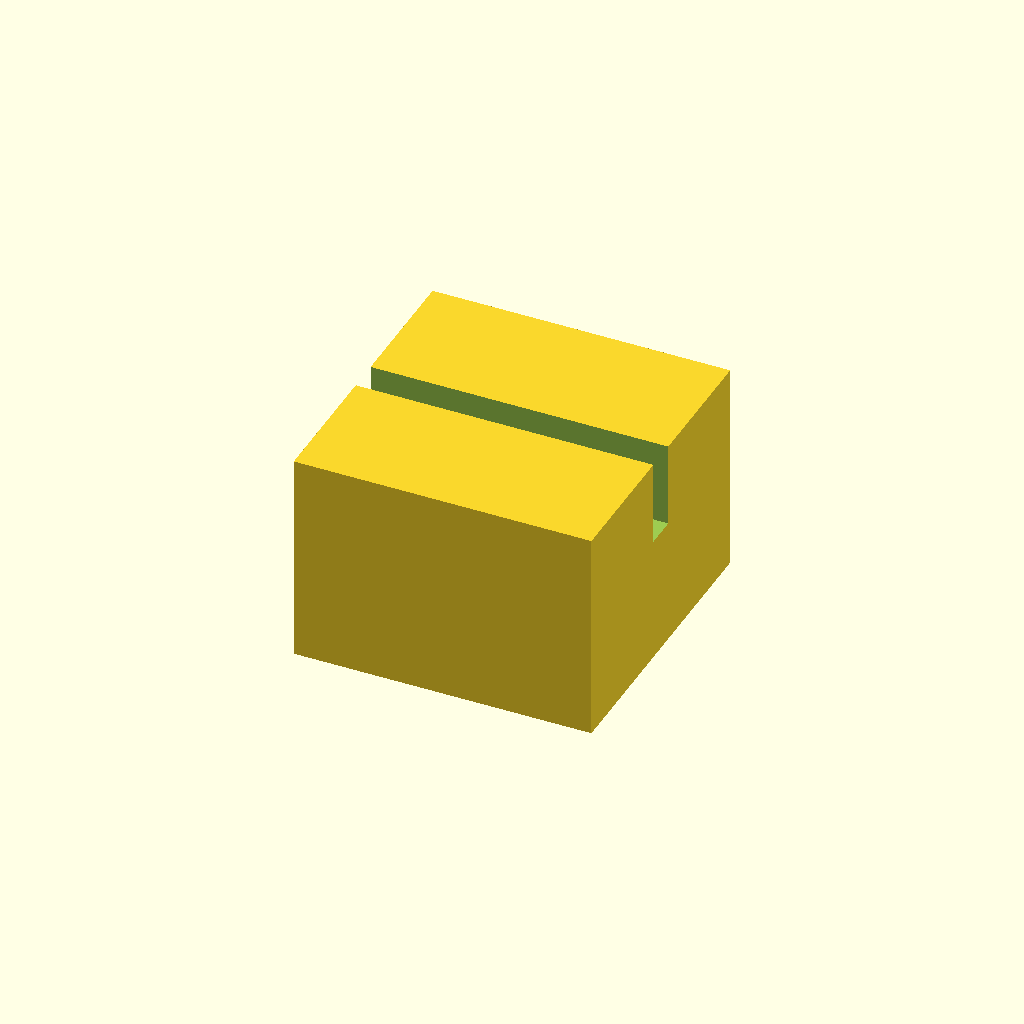
Cell 1 — every parameter at its default value.
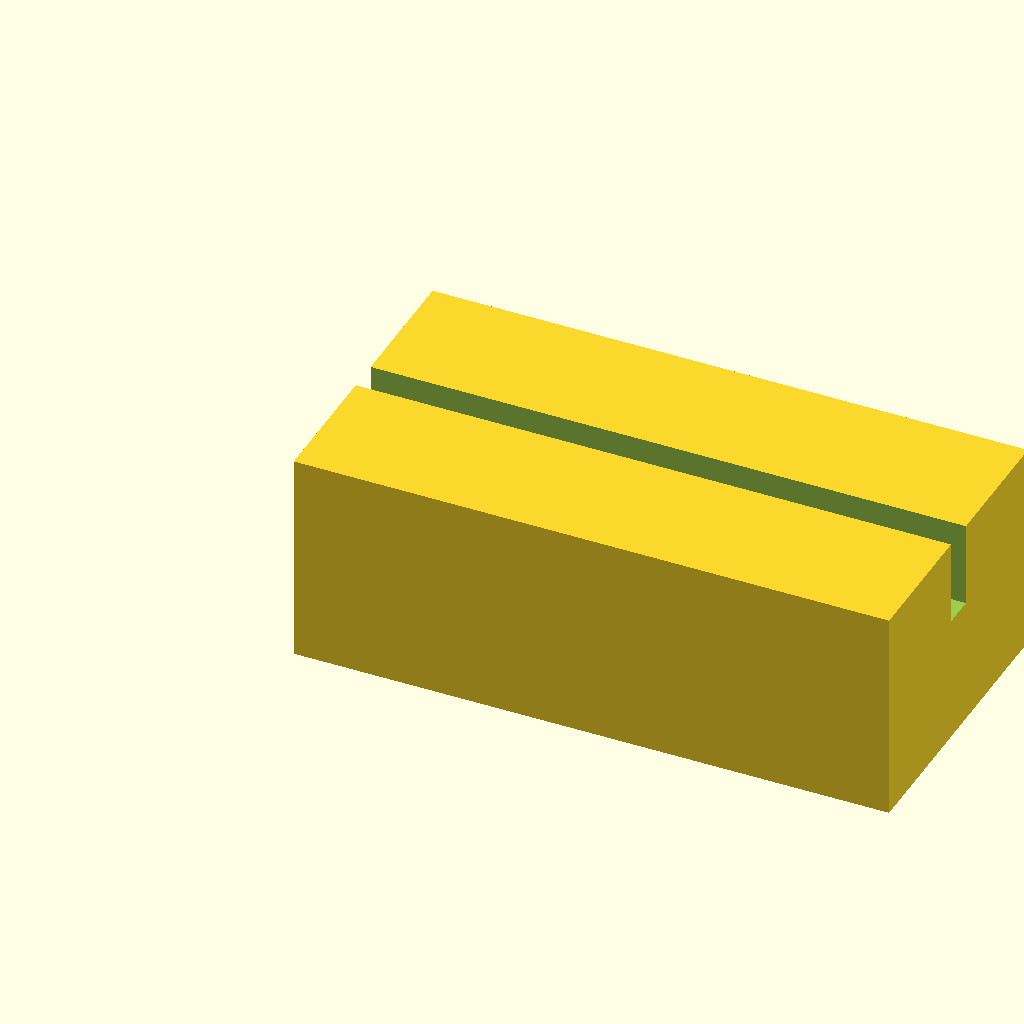
Cell 2 — block_l set to 28, the other parameters unchanged.
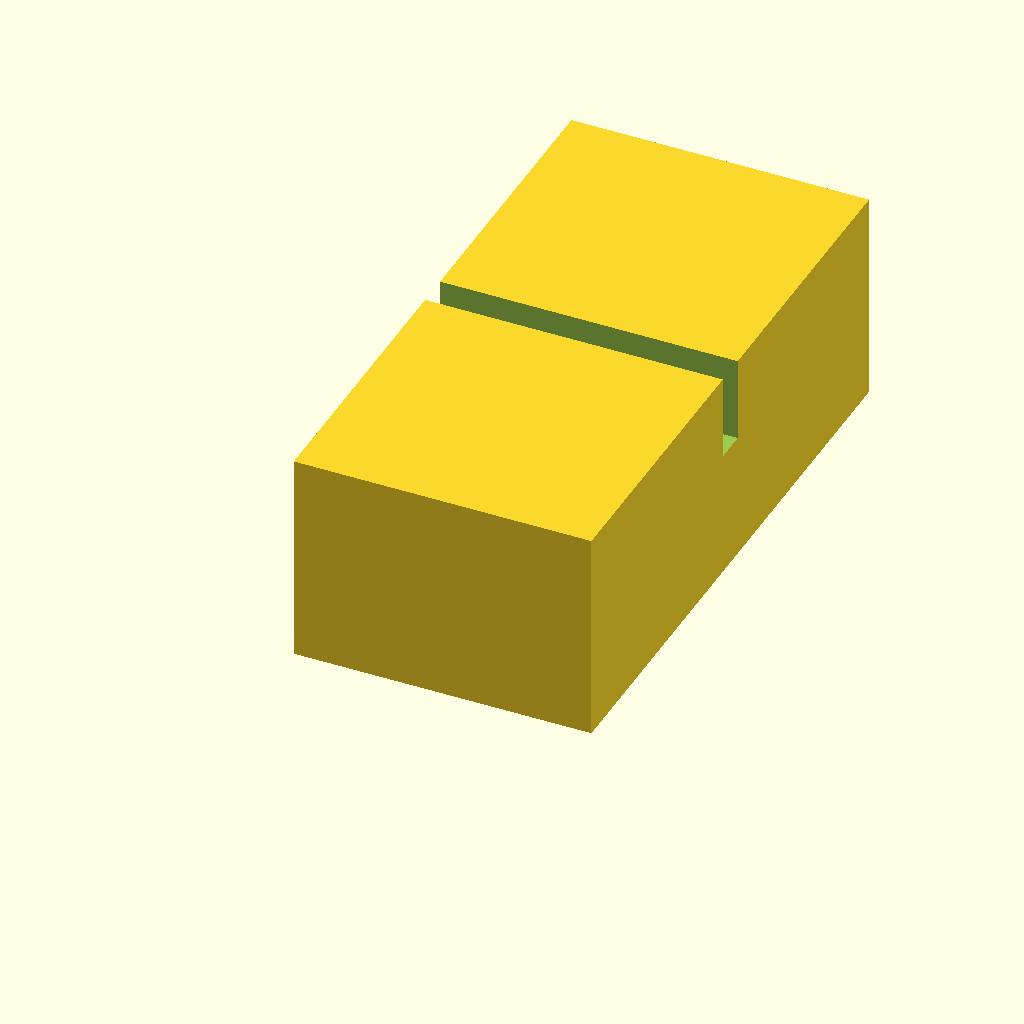
Cell 3: block_w = 28 (everything else at default).
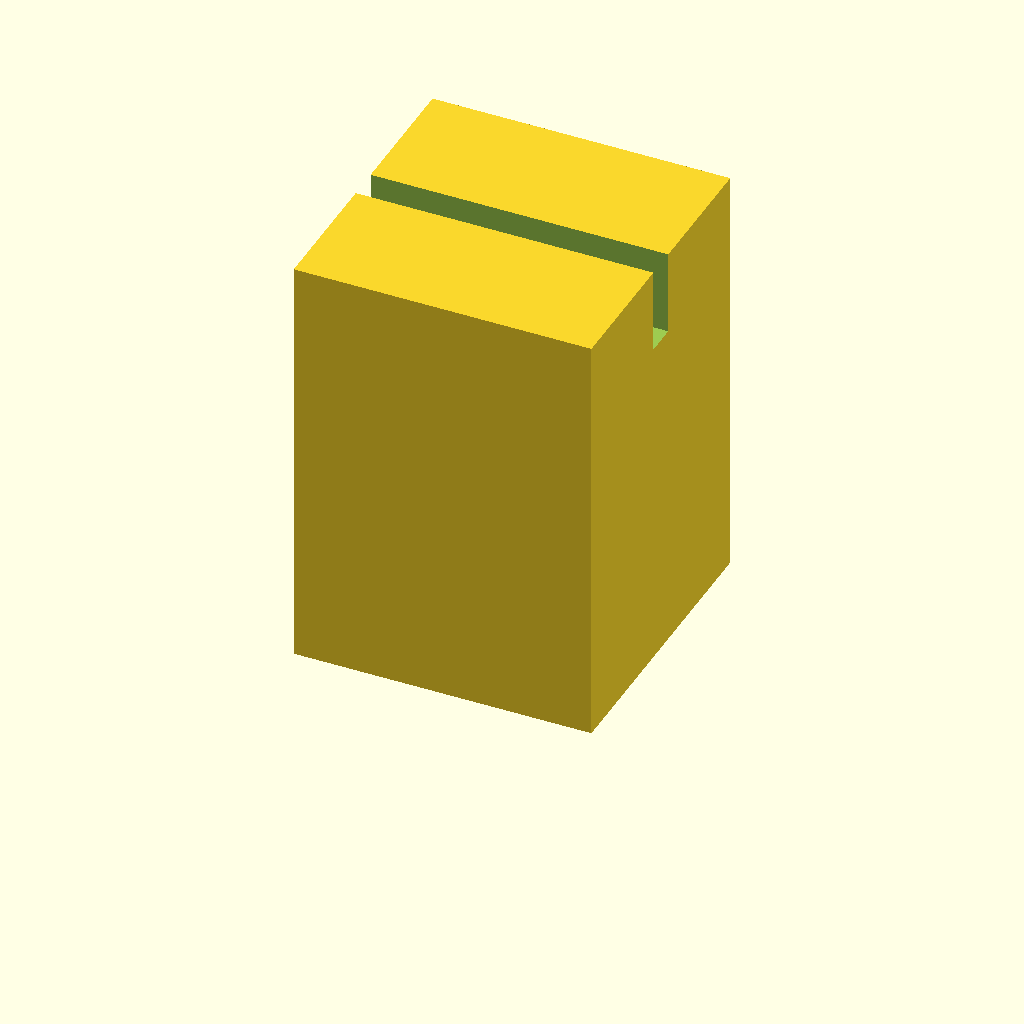
Cell 4 — block_h set to 20, the other parameters unchanged.
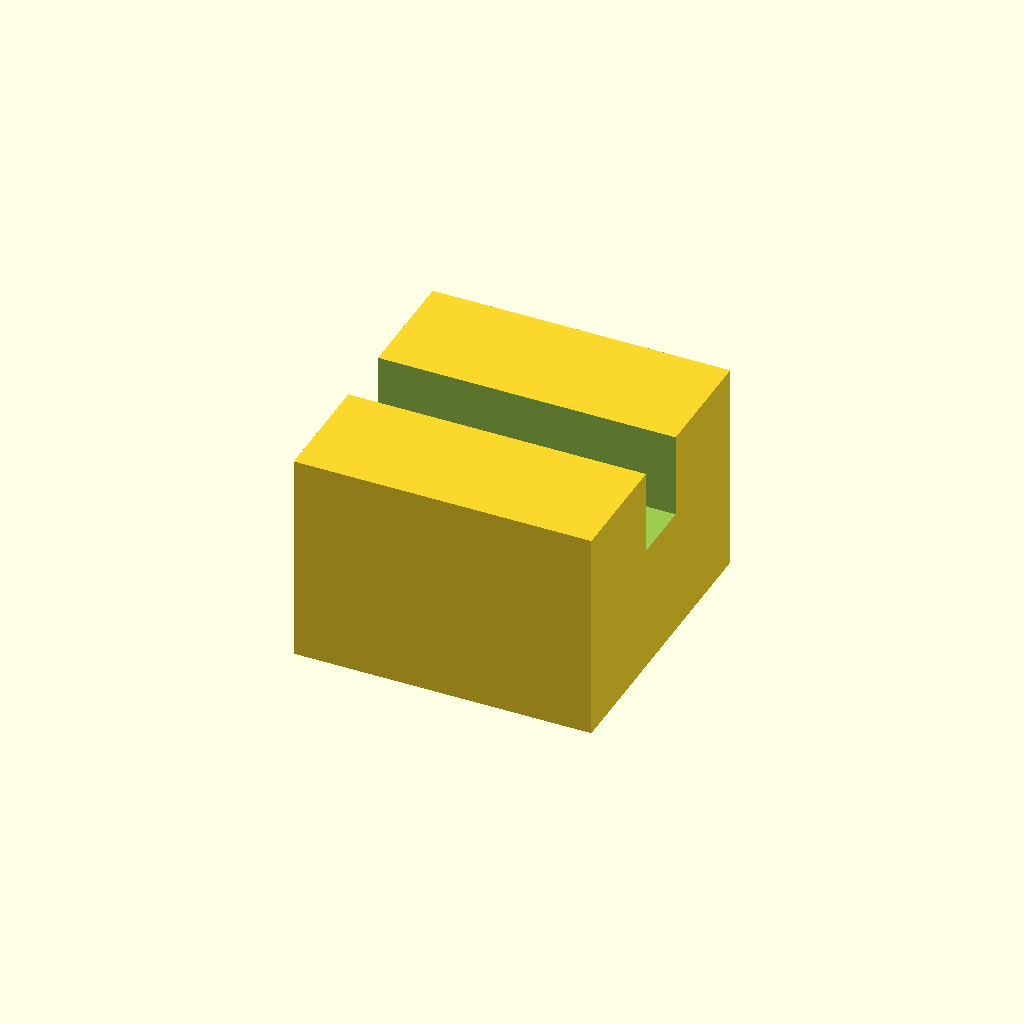
Cell 5 — slot_w set to 3, the other parameters unchanged.
All cells are drawn from one camera (rotation 55°, 0°, 25°, orthographic, colour scheme Cornfield), so only the parameter changes between them.
The OpenSCAD source (optional_data/data/scale1/microfeatures/part_0051.scad):
$fn = 32;

// ----------------------------------------------------------------------
// Micro clip: slotted block, 5-20 mm class
// ----------------------------------------------------------------------

// --- parameters (mm) ---
block_l = 14;             // block length, X
block_w = 14;             // block width, Y
block_h = 10;             // block height, Z
slot_w = 1.5;             // slot width
slot_d = 4;               // slot depth from the top

difference() {
  cube([block_l, block_w, block_h]);
  translate([-1, block_w / 2 - slot_w / 2, block_h - slot_d])
    cube([block_l + 2, slot_w, slot_d + 1]);
}
Parameter table extracted from the source (name, type, default, range or options):
block_l: number, default 14
block_w: number, default 14
block_h: number, default 10
slot_w: number, default 1.5
slot_d: number, default 4
